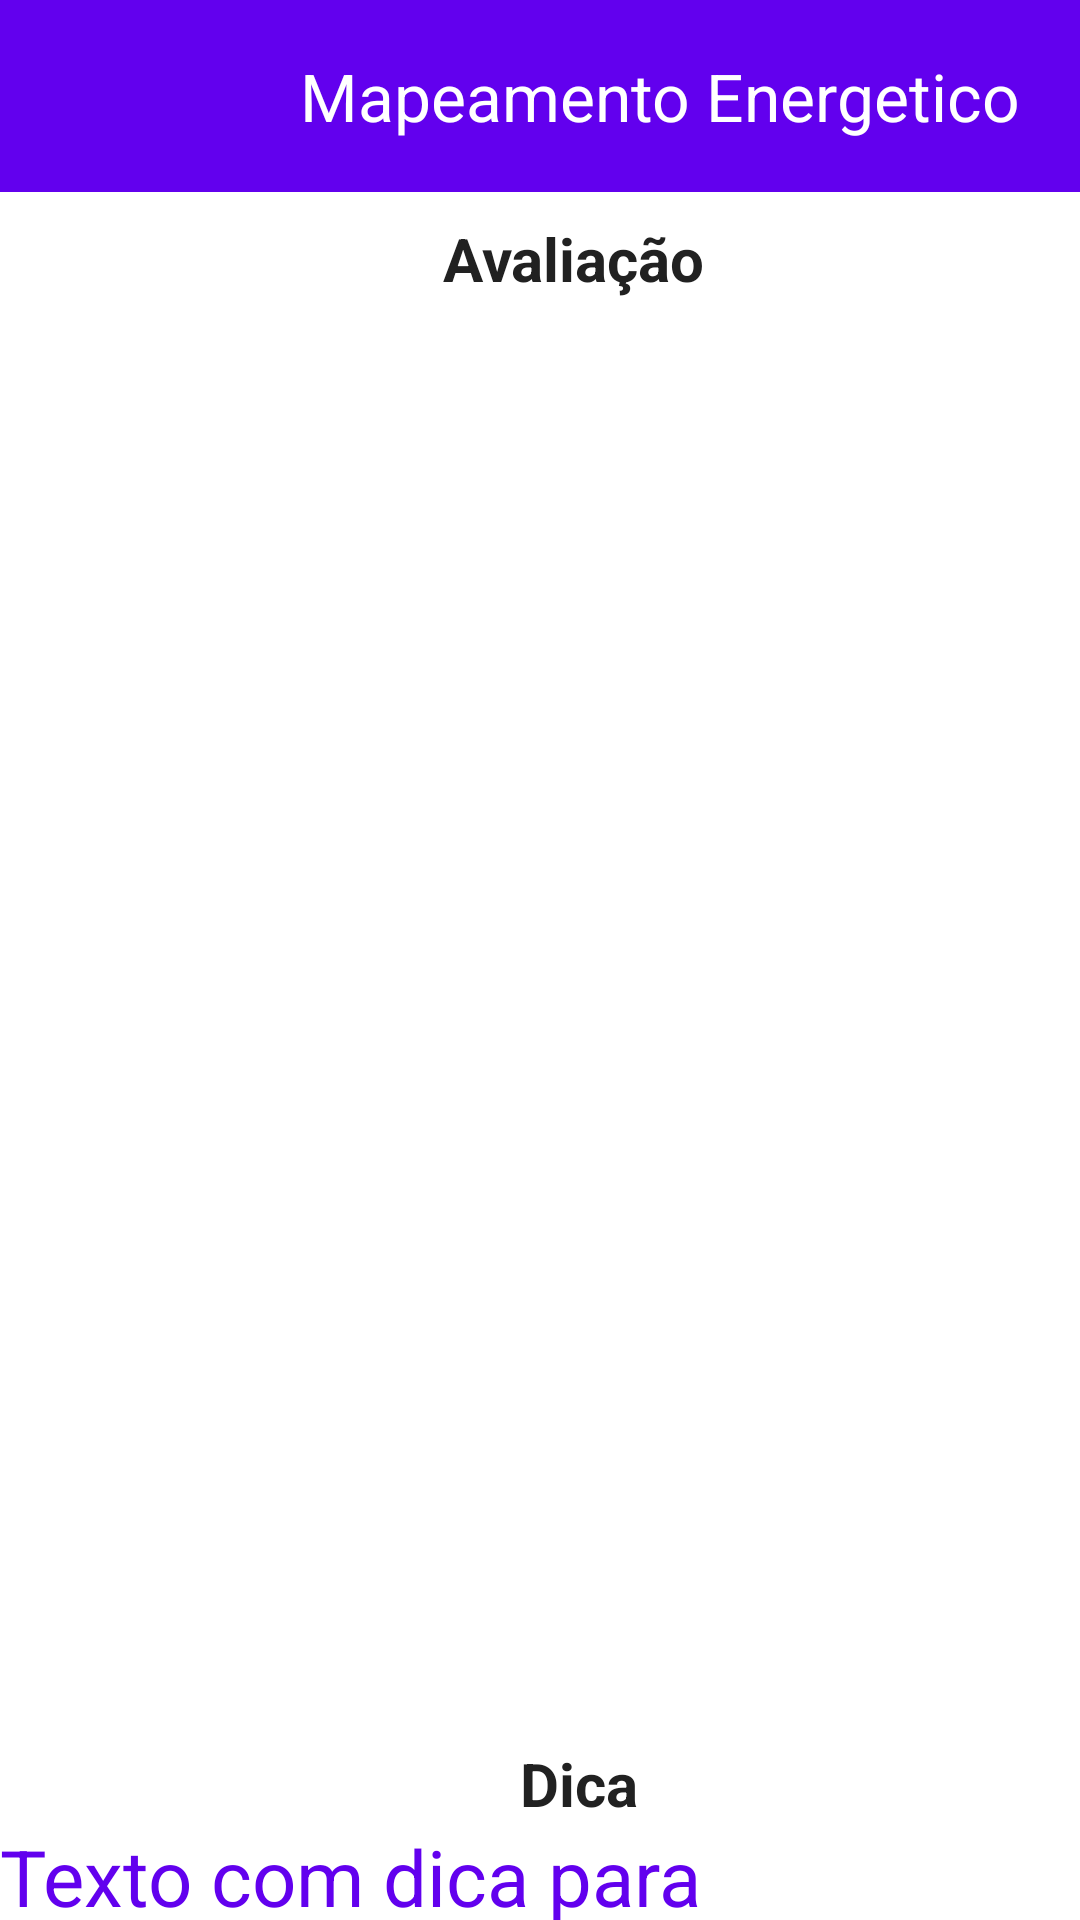

Reconstruct the res/layout file that produces this screen, plus the resources it refers to.
<!-- AndroidManifest.xml: application theme Theme.MapeamentoEnergico -->
<!-- res/layout/assessment_result_activity.xml -->
<?xml version="1.0" encoding="utf-8"?>
<androidx.constraintlayout.widget.ConstraintLayout xmlns:android="http://schemas.android.com/apk/res/android"
    xmlns:app="http://schemas.android.com/apk/res-auto"
    xmlns:tools="http://schemas.android.com/tools"
    android:layout_width="match_parent"
    android:layout_height="match_parent"
    android:background="#FFFFFF">

    
    <androidx.appcompat.widget.Toolbar
        android:id="@+id/toolbarHome"
        android:layout_width="match_parent"
        android:layout_height="?attr/actionBarSize"
        android:background="?attr/colorPrimary"
        app:contentInsetLeft="0dp"
        app:contentInsetStart="100dp"
        app:layout_constraintTop_toTopOf="parent"
        app:navigationIcon="@drawable/baseline_home_24"
        app:popupTheme="@style/ThemeOverlay.AppCompat.Light"
        app:title="Mapeamento Energetico"
        app:titleTextColor="@android:color/white" />

    
    <ImageButton
        android:id="@+id/buttonUser"
        android:layout_width="47dp"
        android:layout_height="40dp"
        android:layout_marginEnd="8dp"
        android:background="@android:color/transparent"
        app:layout_constraintBottom_toBottomOf="@id/toolbarHome"
        app:layout_constraintEnd_toEndOf="parent"
        app:layout_constraintTop_toTopOf="@id/toolbarHome"
        app:srcCompat="@drawable/baseline_key_24" />


    <TextView
        android:id="@+id/textViewHeader"
        android:layout_width="wrap_content"
        android:layout_height="wrap_content"
        android:text="Avaliação"
        android:textSize="20sp"
        android:textStyle="bold"
        app:layout_constraintBottom_toTopOf="@+id/nestedScrollView"
        app:layout_constraintEnd_toEndOf="parent"
        app:layout_constraintHorizontal_bias="0.541"
        app:layout_constraintStart_toStartOf="parent"
        app:layout_constraintTop_toBottomOf="@+id/toolbarHome"
        android:textColor="@color/textColor"/>

    <androidx.core.widget.NestedScrollView
        android:id="@+id/nestedScrollView"
        android:layout_width="416dp"
        android:layout_height="441dp"
        app:layout_constraintBottom_toTopOf="@id/textView5"
        app:layout_constraintEnd_toEndOf="parent"
        app:layout_constraintHorizontal_bias="0.0"
        app:layout_constraintStart_toStartOf="parent"
        app:layout_constraintTop_toBottomOf="@id/toolbarHome"
        app:layout_constraintVertical_bias="0.428">

        <androidx.recyclerview.widget.RecyclerView
            android:id="@+id/recyclerView"
            android:layout_width="match_parent"
            android:layout_height="wrap_content"
            app:layoutManager="androidx.recyclerview.widget.StaggeredGridLayoutManager"
            app:spanCount="2"
            tools:itemCount="21"
            tools:listitem="@layout/assessment_items" />

    </androidx.core.widget.NestedScrollView>

    <TextView
        android:id="@+id/textViewDica"
        android:layout_width="wrap_content"
        android:layout_height="wrap_content"
        android:text="Dica"
        android:textColor="@color/textColor"
        android:textSize="20sp"
        android:textStyle="bold"
        app:layout_constraintBottom_toTopOf="@+id/textView5"
        app:layout_constraintEnd_toEndOf="parent"
        app:layout_constraintHorizontal_bias="0.541"
        app:layout_constraintStart_toStartOf="parent" />

    <TextView
        android:id="@+id/textView5"
        android:layout_width="wrap_content"
        android:layout_height="wrap_content"
        android:layout_marginTop="544dp"
        android:text="Texto com dica para economizar energia"
        android:textColor="@color/colorPrimary"
        app:layout_constraintBottom_toBottomOf="parent"
        app:layout_constraintEnd_toEndOf="parent"
        app:layout_constraintHorizontal_bias="0.313"
        app:layout_constraintStart_toStartOf="parent"
        app:layout_constraintTop_toBottomOf="@+id/toolbarHome"
        app:layout_constraintVertical_bias="0.0"
        android:textSize="26sp" />

</androidx.constraintlayout.widget.ConstraintLayout>
<!-- res/layout/assessment_items.xml (included above) -->
<androidx.constraintlayout.widget.ConstraintLayout xmlns:android="http://schemas.android.com/apk/res/android"
    xmlns:app="http://schemas.android.com/apk/res-auto"
    xmlns:tools="http://schemas.android.com/tools"
    android:layout_width="match_parent"
    android:layout_height="wrap_content"
    android:padding="32dp">

    <TextView
        android:id="@+id/textViewName"
        android:layout_width="0dp"
        android:layout_height="wrap_content"
        android:text="Eletrodoméstico"
        android:textSize="16sp"
        app:layout_constraintEnd_toStartOf="@+id/textViewValue"
        app:layout_constraintHorizontal_chainStyle="spread_inside"
        app:layout_constraintStart_toStartOf="parent"
        app:layout_constraintTop_toTopOf="parent"
        android:textColor="@color/textColor"/>

    <TextView
        android:id="@+id/textViewValue"
        android:layout_width="wrap_content"
        android:layout_height="wrap_content"
        android:text="R$ 0,00"
        android:textSize="16sp"
        app:layout_constraintEnd_toEndOf="parent"
        app:layout_constraintStart_toEndOf="@+id/textViewName"
        app:layout_constraintTop_toTopOf="parent"
        android:layout_marginStart="8dp"
        android:textColor="@color/textColor"/> 

</androidx.constraintlayout.widget.ConstraintLayout>
<!-- resources referenced by this layout -->
<resources>
  <color name="colorPrimary">#6200EE</color>
  <color name="textColor">#212121</color>
  <style name="Theme.MapeamentoEnergico" parent="Base.Theme.MapeamentoEnergico" />
  <style name="Base.Theme.MapeamentoEnergico" parent="Theme.Material3.DayNight.NoActionBar">
          
          <item name="colorPrimary">@color/colorPrimary</item>
  
      </style>
</resources>
